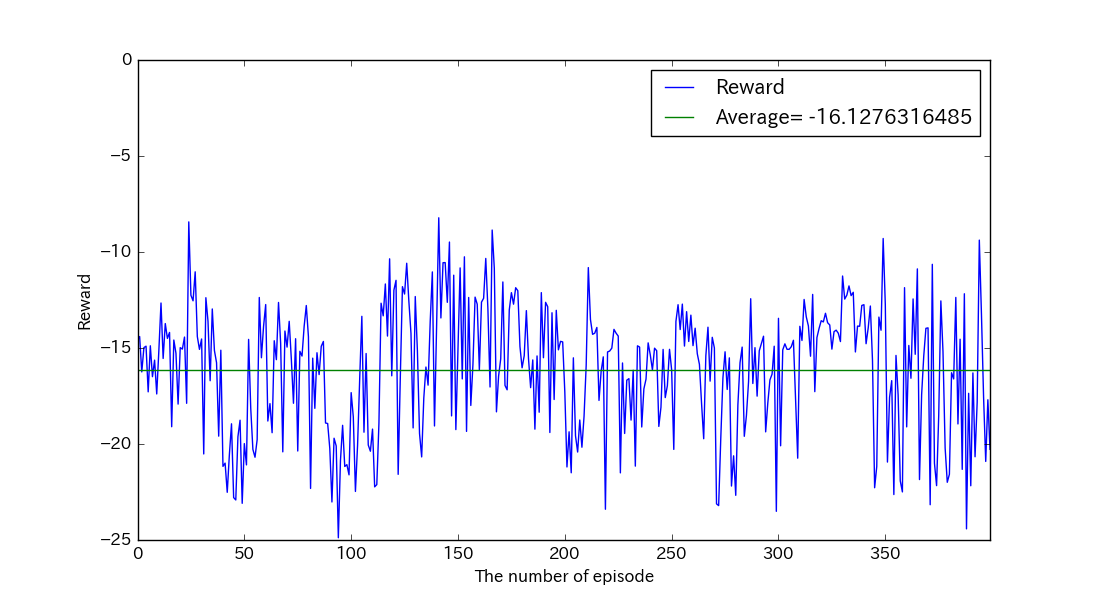

Source data for this figure (header and first rows):
, reward, succeeds
0, -14.59, False
1, -14.4, False
2, -16.25, False
3, -14.98, False
4, -14.9, False
5, -17.28, False
6, -14.88, False
7, -16.49, False
8, -15.63, False
9, -17.39, False
10, -15.12, False
11, -12.66, False
12, -15.54, False
13, -13.73, False
14, -14.5, False
15, -14.19, False
16, -19.1, False
17, -14.59, False
18, -15.27, False
19, -17.92, False
20, -14.98, False
21, -15.06, False
22, -14.43, False
23, -17.88, False
24, -8.432, False
25, -12.25, False
26, -12.54, False
27, -11.03, False
28, -14.4, False
29, -15.07, False
30, -14.53, False
31, -20.52, False
32, -12.38, False
33, -13.6, False
34, -16.7, False
35, -12.97, False
36, -15.13, False
37, -15.77, False
38, -19.59, False
39, -15.12, False
40, -21.16, False
41, -21, False
42, -22.52, False
43, -20.56, False
44, -18.95, False
45, -22.79, False
46, -22.91, False
47, -19.62, False
48, -18.76, False
49, -23.09, False
50, -19.98, False
51, -21.09, False
52, -14.55, False
53, -18.14, False
54, -20.28, False
55, -20.69, False
56, -19.77, False
57, -12.37, False
58, -15.51, False
59, -13.87, False
... 340 more rows
